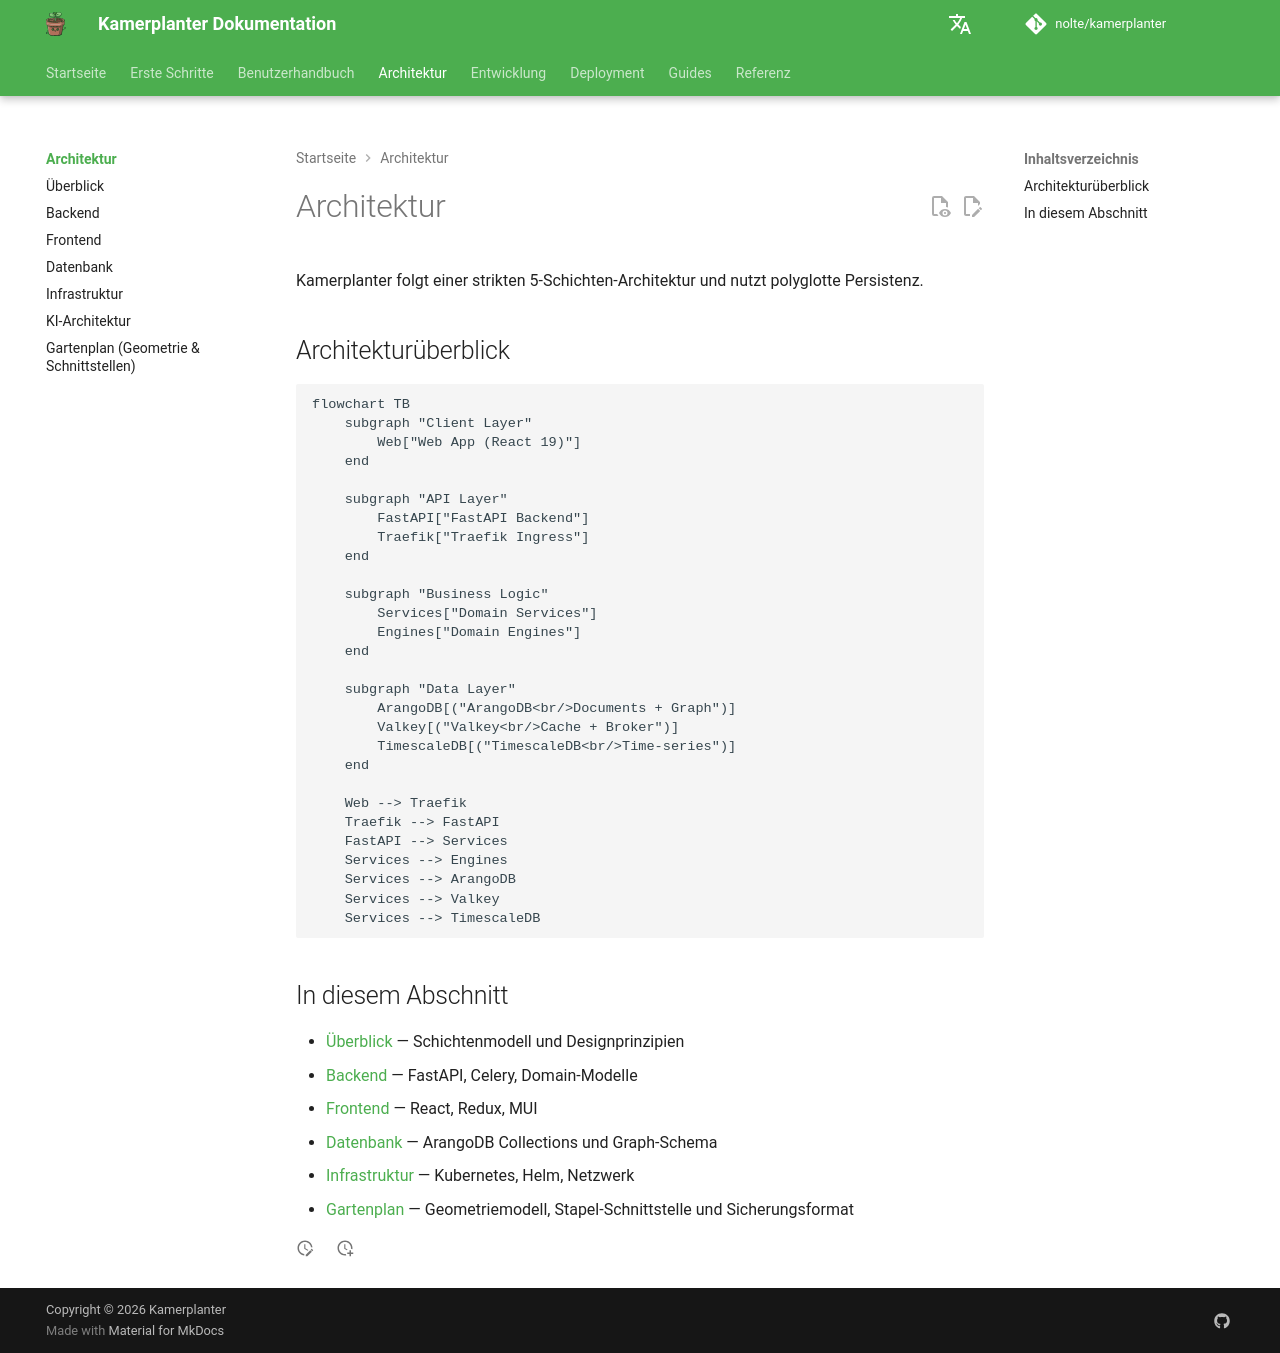

repository: nolte/kamerplanter · page: architecture/index.html · generator: mkdocs

# Architektur

Kamerplanter folgt einer strikten 5-Schichten-Architektur und nutzt polyglotte Persistenz.

## Architekturüberblick

<!-- diagram-source: user-described — high-level 5-layer architecture: client -> API -> business logic -> polyglot persistence -->
```mermaid
flowchart TB
    subgraph "Client Layer"
        Web["Web App (React 19)"]
    end

    subgraph "API Layer"
        FastAPI["FastAPI Backend"]
        Traefik["Traefik Ingress"]
    end

    subgraph "Business Logic"
        Services["Domain Services"]
        Engines["Domain Engines"]
    end

    subgraph "Data Layer"
        ArangoDB[("ArangoDB<br/>Documents + Graph")]
        Valkey[("Valkey<br/>Cache + Broker")]
        TimescaleDB[("TimescaleDB<br/>Time-series")]
    end

    Web --> Traefik
    Traefik --> FastAPI
    FastAPI --> Services
    Services --> Engines
    Services --> ArangoDB
    Services --> Valkey
    Services --> TimescaleDB
```

## In diesem Abschnitt

- [Überblick](overview.md) — Schichtenmodell und Designprinzipien
- [Backend](backend.md) — FastAPI, Celery, Domain-Modelle
- [Frontend](frontend.md) — React, Redux, MUI
- [Datenbank](database.md) — ArangoDB Collections und Graph-Schema
- [Infrastruktur](infrastructure.md) — Kubernetes, Helm, Netzwerk
- [Gartenplan](garden-plan.md) — Geometriemodell, Stapel-Schnittstelle und Sicherungsformat
